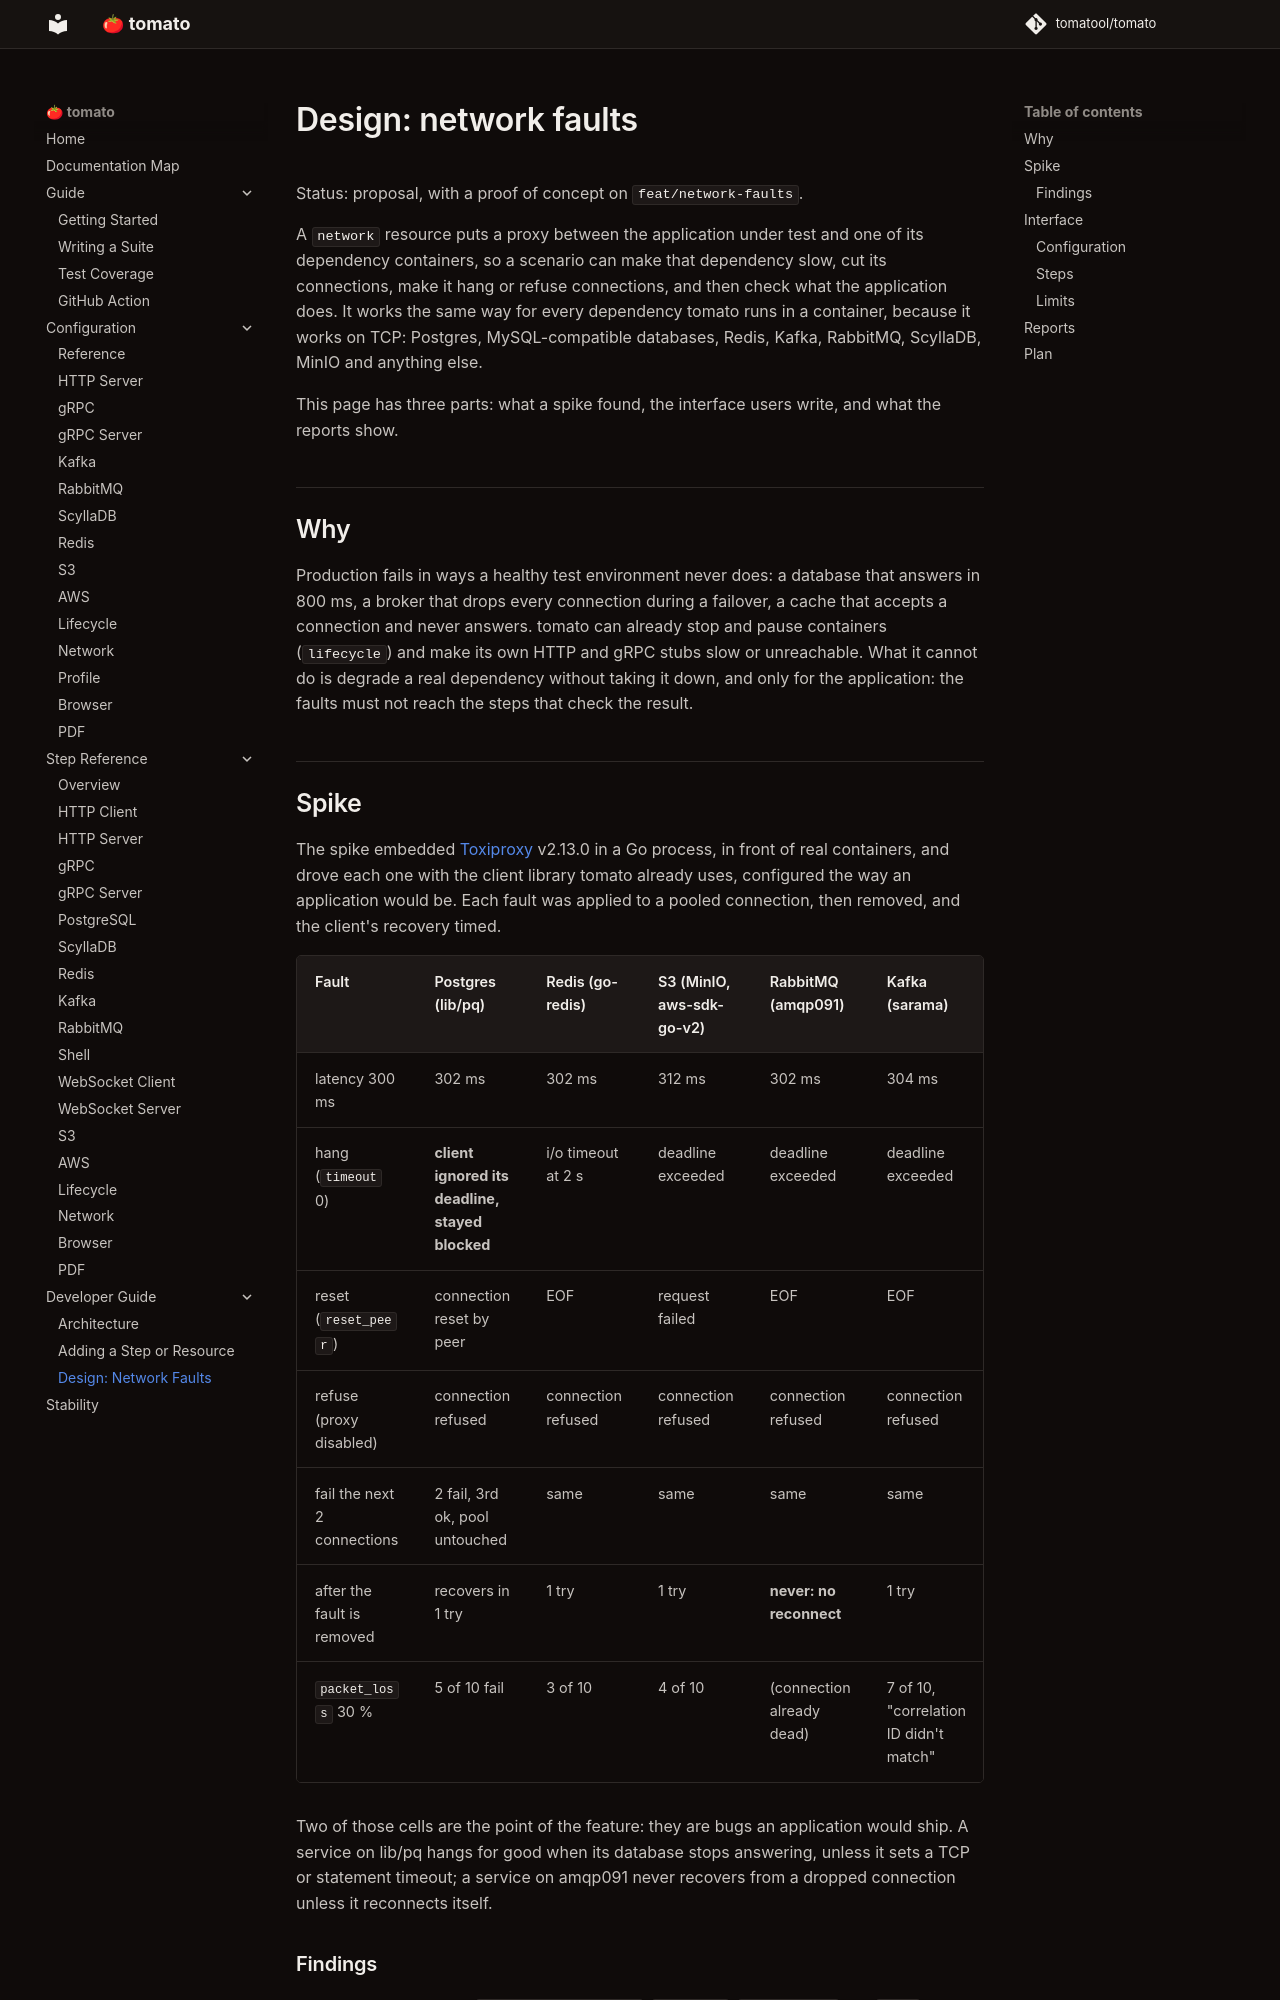

repository: tomatool/tomato · page: developer-guide/network-faults/index.html · generator: mkdocs

# Design: network faults

Status: proposal, with a proof of concept on `feat/network-faults`.

A `network` resource puts a proxy between the application under test and one
of its dependency containers, so a scenario can make that dependency slow,
cut its connections, make it hang or refuse connections, and then check what
the application does. It works the same way for every dependency tomato runs
in a container, because it works on TCP: Postgres, MySQL-compatible
databases, Redis, Kafka, RabbitMQ, ScyllaDB, MinIO and anything else.

This page has three parts: what a spike found, the interface users write, and
what the reports show.

## Why

Production fails in ways a healthy test environment never does: a database
that answers in 800 ms, a broker that drops every connection during a
failover, a cache that accepts a connection and never answers. tomato can
already stop and pause containers (`lifecycle`) and make its own HTTP and gRPC
stubs slow or unreachable. What it cannot do is degrade a real dependency
without taking it down, and only for the application: the faults must not
reach the steps that check the result.

## Spike

The spike embedded [Toxiproxy](https://github.com/Shopify/toxiproxy) v2.13.0
in a Go process, in front of real containers, and drove each one with the
client library tomato already uses, configured the way an application would
be. Each fault was applied to a pooled connection, then removed, and the
client's recovery timed.

| Fault | Postgres (lib/pq) | Redis (go-redis) | S3 (MinIO, aws-sdk-go-v2) | RabbitMQ (amqp091) | Kafka (sarama) |
|---|---|---|---|---|---|
| latency 300 ms | 302 ms | 302 ms | 312 ms | 302 ms | 304 ms |
| hang (`timeout` 0) | **client ignored its deadline, stayed blocked** | i/o timeout at 2 s | deadline exceeded | deadline exceeded | deadline exceeded |
| reset (`reset_peer`) | connection reset by peer | EOF | request failed | EOF | EOF |
| refuse (proxy disabled) | connection refused | connection refused | connection refused | connection refused | connection refused |
| fail the next 2 connections | 2 fail, 3rd ok, pool untouched | same | same | same | same |
| after the fault is removed | recovers in 1 try | 1 try | 1 try | **never: no reconnect** | 1 try |
| `packet_loss` 30 % | 5 of 10 fail | 3 of 10 | 4 of 10 | (connection already dead) | 7 of 10, "correlation ID didn't match" |

Two of those cells are the point of the feature: they are bugs an application
would ship. A service on lib/pq hangs for good when its database stops
answering, unless it sets a TCP or statement timeout; a service on amqp091
never recovers from a dropped connection unless it reconnects itself.
